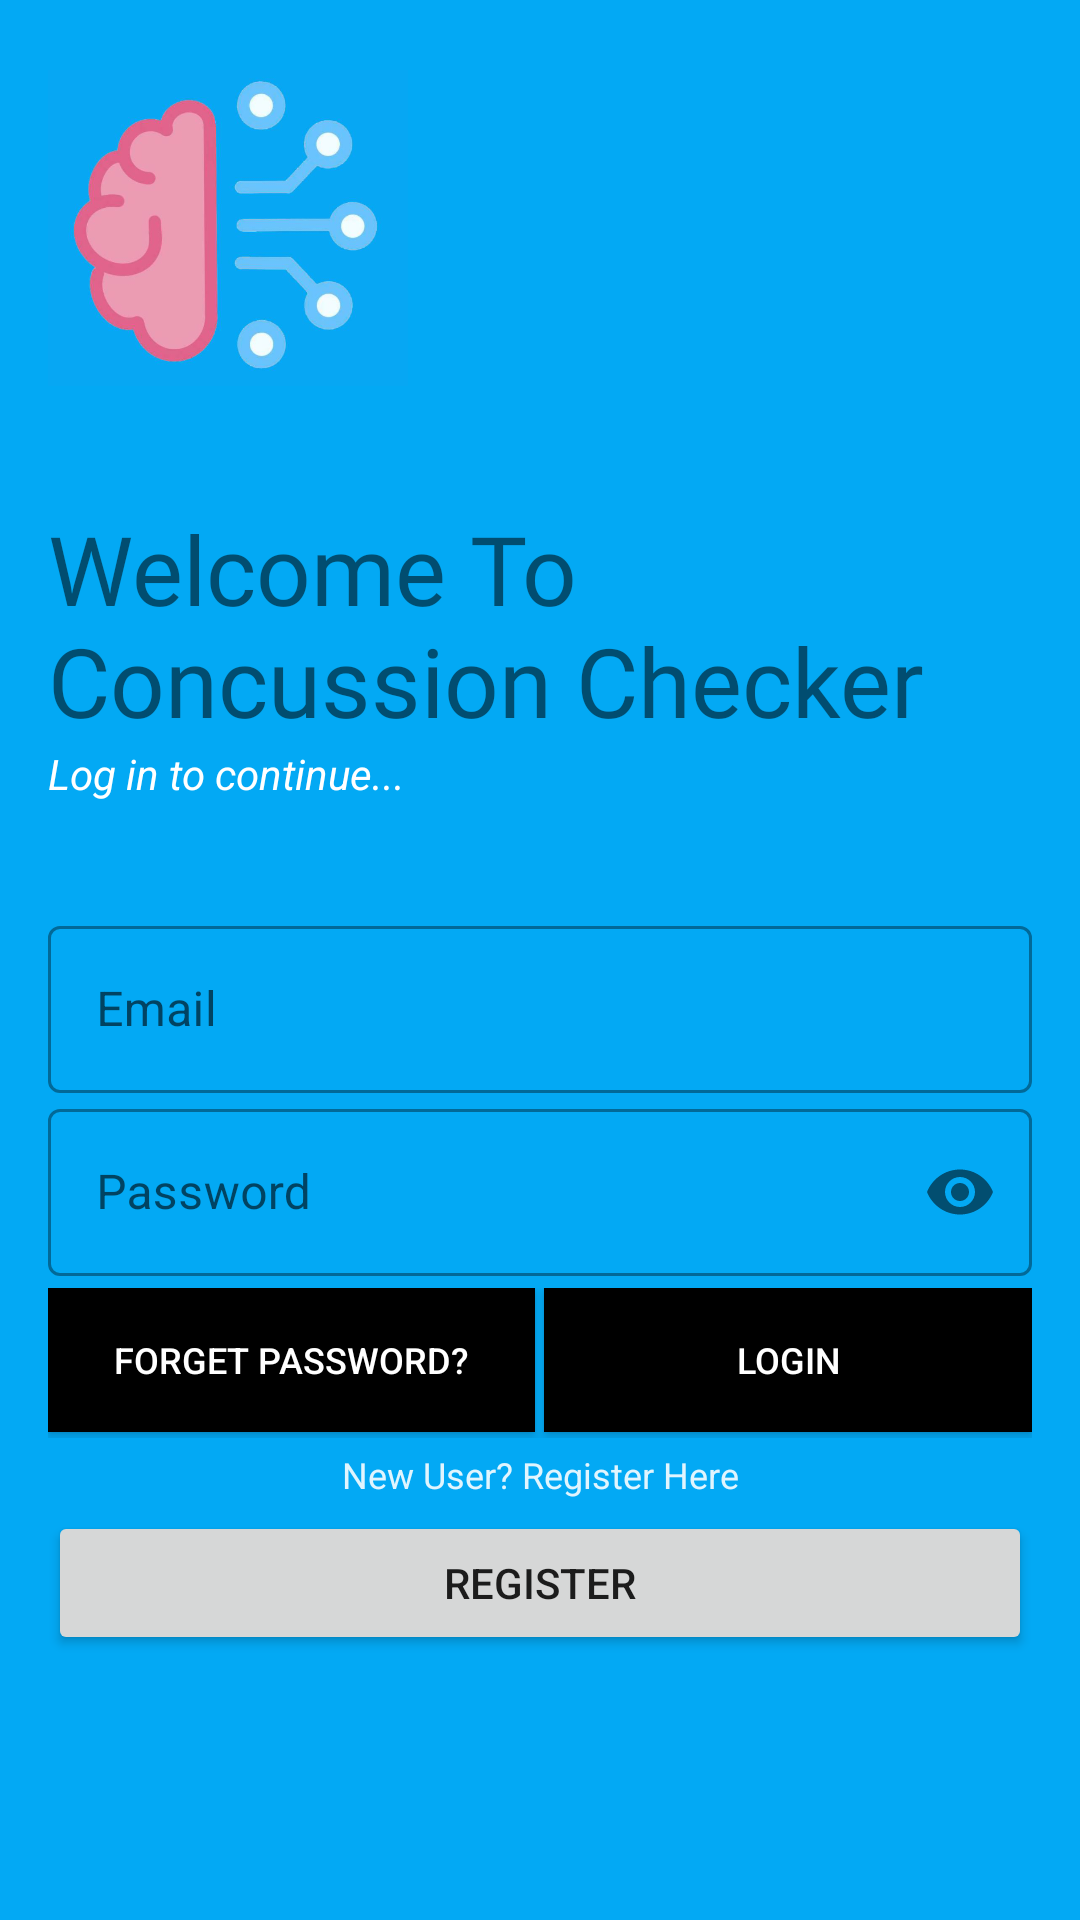

Produce the Android XML layout that renders to this screen, including the resource entries it uses.
<!-- AndroidManifest.xml: application theme AppTheme -->
<!-- res/layout/activity_login.xml -->
<?xml version="1.0" encoding="utf-8"?>
<LinearLayout xmlns:android="http://schemas.android.com/apk/res/android"
    xmlns:app="http://schemas.android.com/apk/res-auto"
    xmlns:tools="http://schemas.android.com/tools"
    style="@style/Theme.AppCompat"
    android:layout_width="match_parent"
    android:layout_height="match_parent"
    android:background="#03a9f4"
    android:orientation="vertical"
    android:padding="16dp"
    android:textColor="@color/colorText"
    tools:context=".PlayerLoginActivity">


    <ImageView
        android:layout_width="120dp"
        android:layout_height="120dp"
        android:layout_marginBottom="32dp"
        android:src="@mipmap/smaller_intro"
        android:contentDescription="@string/logo_Image" />

    <TextView
        android:layout_width="wrap_content"
        android:layout_height="wrap_content"
        android:fontFamily="@font/bungee"
        android:text="@string/welcome_message"
        android:textSize="32sp" />

    <TextView
        android:layout_width="wrap_content"
        android:layout_height="wrap_content"
        android:layout_marginBottom="16dp"
        android:text="@string/login_to_continue"
         android:textColor="#FFFFFF"/>

    <LinearLayout
        android:layout_width="match_parent"
        android:layout_height="316dp"
        android:layout_marginTop="20dp"
        android:layout_marginBottom="20dp"
        android:orientation="vertical">

        

        <com.google.android.material.textfield.TextInputLayout

            android:id="@+id/login_email"
            style="@style/Widget.MaterialComponents.TextInputLayout.OutlinedBox"
            android:layout_width="match_parent"
            android:layout_height="wrap_content"
            android:hint="@string/login_email">

            <com.google.android.material.textfield.TextInputEditText
                android:id="@+id/login_email2"
                android:layout_width="match_parent"
                android:layout_height="wrap_content" />
        </com.google.android.material.textfield.TextInputLayout>

        <com.google.android.material.textfield.TextInputLayout

            android:id="@+id/login_password"
            style="@style/Widget.MaterialComponents.TextInputLayout.OutlinedBox"
            android:layout_width="match_parent"
            android:layout_height="wrap_content"
            android:hint="@string/login_pass"
            app:passwordToggleEnabled="true">

            <com.google.android.material.textfield.TextInputEditText
                android:id="@+id/login_password2"
                android:layout_width="match_parent"
                android:layout_height="wrap_content"
                android:inputType="textPassword" />
        </com.google.android.material.textfield.TextInputLayout>

        
        <LinearLayout
            android:layout_width="match_parent"
            android:layout_height="wrap_content"
            android:layout_marginTop="4dp"
            android:orientation="horizontal">


            <Button
                android:id="@+id/forgot_pass_btn"
                android:layout_width="0dp"
                android:layout_height="match_parent"
                android:layout_marginBottom="2dp"
                android:layout_weight="1"
                android:background="#000"
                android:text="@string/forget_password"
                android:textColor="#fff"
                android:textSize="12sp" />

            
            <View
                android:layout_width="0dp"
                android:layout_height="match_parent"
                android:layout_weight=".02" />


            <Button
                android:id="@+id/login"
                android:layout_width="0dp"
                android:layout_height="wrap_content"
                android:layout_marginBottom="2dp"
                android:layout_weight="1"
                android:background="#000"
                android:onClick="loginUser"
                android:text="@string/login"
                android:textColor="#fff"
                android:textSize="12sp" />

            <ProgressBar
                android:id="@+id/progressBar"
                android:layout_width="wrap_content"
                android:layout_height="wrap_content"
                android:visibility="gone" />

        </LinearLayout>

        <TextView
            android:id="@+id/reglink_text_view"
            android:layout_width="match_parent"
            android:layout_height="wrap_content"
            android:layout_margin="4dp"
            android:background="#00000000"

            android:gravity="center_horizontal"
            android:text="@string/new_user_reg_here"
            android:textAlignment="center"
            android:textColor="@color/colorText"
            android:textSize="12sp" />

        <LinearLayout
            android:layout_width="match_parent"
            android:layout_height="wrap_content">

            <Button
                android:id="@+id/player_reg_btn"
                android:layout_width="match_parent"
                android:layout_height="match_parent"
                android:onClick="onButtonClicked"
                android:text="@string/player_register_btn" />
        </LinearLayout>

        
    </LinearLayout>
</LinearLayout>
<!-- resources referenced by this layout -->
<resources>
  <color name="colorText">#e1f5fe</color>
  <!-- mipmap smaller_intro: png bitmap (mipmap-xxxhdpi, 185632 bytes) -->
  <string name="forget_password">Forget Password?</string>
  <string name="login">Login</string>
  <string name="login_email">Email</string>
  <string name="login_pass">Password</string>
  <string name="login_to_continue"> <i>Log in to continue...</i></string>
  <string name="logo_Image">Logo</string>
  <string name="new_user_reg_here">New User? Register Here</string>
  <string name="player_register_btn">Register</string>
  <string name="welcome_message">Welcome To Concussion Checker</string>
  <style name="AppTheme" parent="Theme.MaterialComponents.Light.NoActionBar">
  
  
  
  
          
          <item name="colorOnBackground"> @color/colorBackground</item>
          <item name="colorPrimary">@color/colorPrimary</item>
          <item name="colorPrimaryDark">@color/colorPrimaryDark</item>
          <item name="colorAccent">@color/colorAccent</item>
          <item name="android:textColorHint">@color/colorText</item>
      </style>
  <color name="colorBackground">#03a9f4</color>
  <color name="colorPrimary">#6200EE</color>
  <color name="colorPrimaryDark">#3700B3</color>
  <color name="colorAccent">#03DAC5</color>
</resources>
